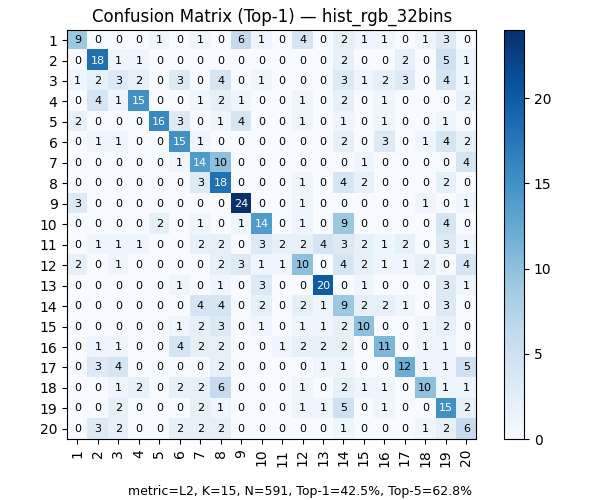

Source data for this figure (header and first rows):
, 1, 2, 3, 4, 5, 6, 7, 8, 9, 10, 11, 12, 13, 14, 15, 16, 17, 18, 19, 20
1, 9, 0, 0, 0, 1, 0, 1, 0, 6, 1, 0, 4, 0, 2, 1, 1, 0, 1, 3, 0
2, 0, 18, 1, 1, 0, 0, 0, 0, 0, 0, 0, 0, 0, 2, 0, 0, 2, 0, 5, 1
3, 1, 2, 3, 2, 0, 3, 0, 4, 0, 1, 0, 0, 0, 3, 1, 2, 3, 0, 4, 1
4, 0, 4, 1, 15, 0, 0, 1, 2, 1, 0, 0, 1, 0, 2, 0, 1, 0, 0, 0, 2
5, 2, 0, 0, 0, 16, 3, 0, 1, 4, 0, 0, 1, 0, 1, 0, 1, 0, 0, 1, 0
6, 0, 1, 1, 0, 0, 15, 1, 0, 0, 0, 0, 0, 0, 2, 0, 3, 0, 1, 4, 2
7, 0, 0, 0, 0, 0, 1, 14, 10, 0, 0, 0, 0, 0, 0, 1, 0, 0, 0, 0, 4
8, 0, 0, 0, 0, 0, 0, 3, 18, 0, 0, 0, 1, 0, 4, 2, 0, 0, 0, 2, 0
9, 3, 0, 0, 0, 0, 0, 0, 0, 24, 0, 0, 1, 0, 0, 0, 0, 0, 1, 0, 1
10, 0, 0, 0, 0, 2, 0, 1, 0, 1, 14, 0, 1, 0, 9, 0, 0, 0, 0, 4, 0
11, 0, 1, 1, 1, 0, 0, 2, 2, 0, 3, 2, 2, 4, 3, 2, 1, 2, 0, 3, 1
12, 2, 0, 1, 0, 0, 0, 0, 2, 3, 1, 1, 10, 0, 4, 2, 1, 1, 2, 0, 4
13, 0, 0, 0, 0, 0, 1, 0, 1, 0, 3, 0, 0, 20, 0, 1, 0, 0, 0, 3, 1
14, 0, 0, 0, 0, 0, 0, 4, 4, 0, 2, 0, 2, 1, 9, 2, 2, 1, 0, 3, 0
15, 0, 0, 0, 0, 0, 1, 2, 3, 0, 1, 0, 1, 1, 2, 10, 0, 0, 1, 2, 0
16, 0, 1, 1, 0, 0, 4, 2, 2, 0, 0, 1, 2, 2, 2, 0, 11, 0, 1, 1, 0
17, 0, 3, 4, 0, 0, 0, 0, 2, 0, 0, 0, 0, 1, 1, 0, 0, 12, 1, 1, 5
18, 0, 0, 1, 2, 0, 2, 2, 6, 0, 0, 0, 1, 0, 2, 1, 1, 0, 10, 1, 1
19, 0, 0, 2, 0, 0, 0, 2, 1, 0, 0, 0, 1, 1, 5, 0, 1, 0, 0, 15, 2
20, 0, 3, 2, 0, 0, 2, 2, 2, 0, 0, 0, 0, 0, 1, 0, 0, 0, 1, 2, 6
